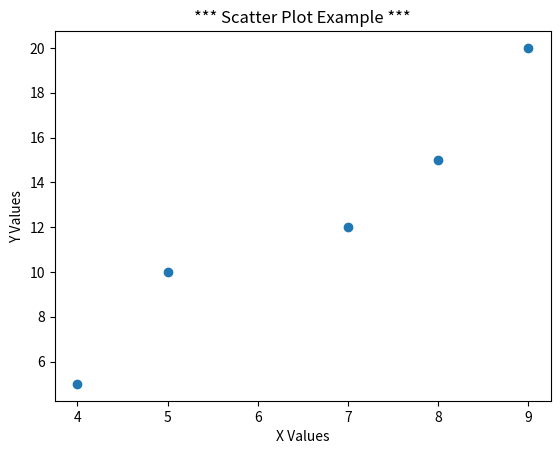

Write Python code to recreate this figure.
import matplotlib.pyplot as plt

#  Scatter Plot
x = [5, 7, 8, 9, 4]
y = [10, 12, 15, 20, 5]

plt.scatter(x, y)

plt.title("*** Scatter Plot Example ***")

plt.xlabel("X Values")

plt.ylabel("Y Values")

plt.show()
